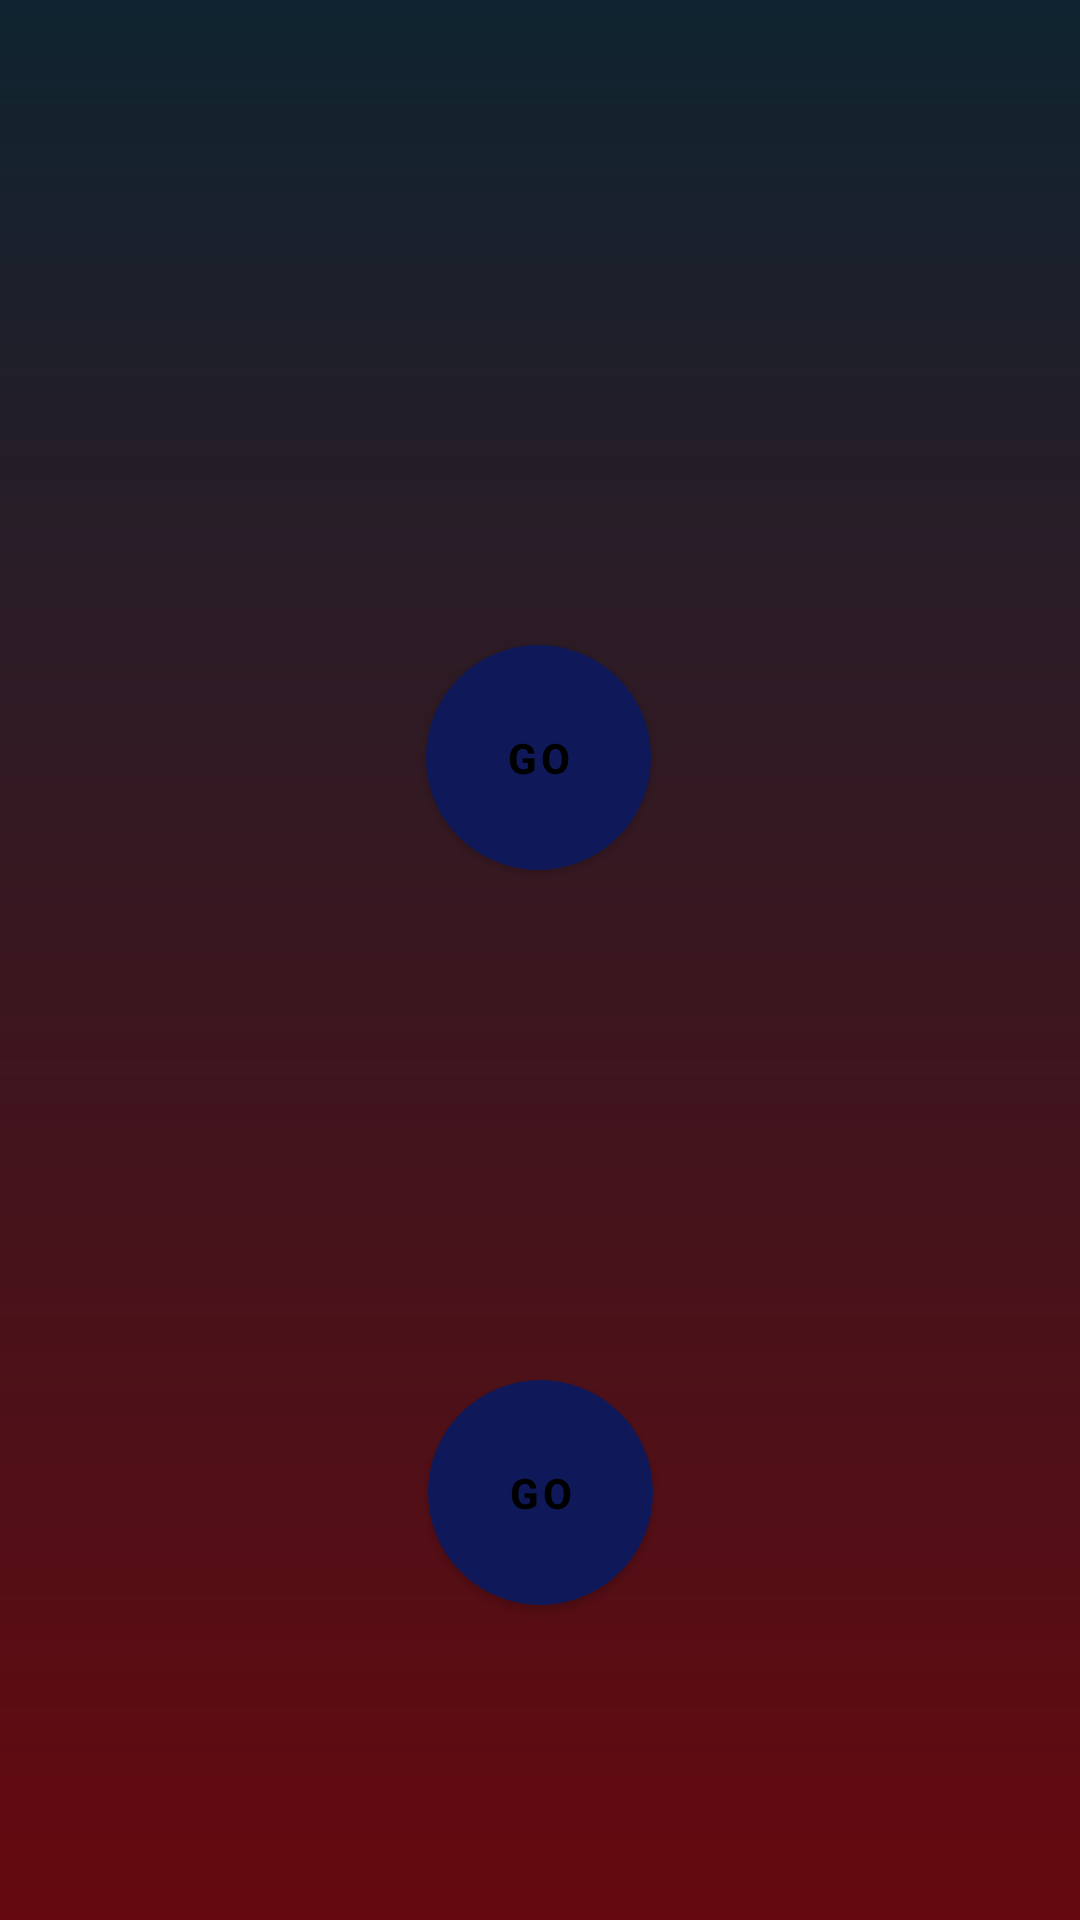

Write the Android layout XML for this screen, with the resource values it uses.
<!-- AndroidManifest.xml: application theme Theme.IOTHotelPanduro -->
<!-- res/layout/activity_windows_options.xml -->
<?xml version="1.0" encoding="utf-8"?>
<androidx.constraintlayout.widget.ConstraintLayout xmlns:android="http://schemas.android.com/apk/res/android"
    xmlns:app="http://schemas.android.com/apk/res-auto"
    xmlns:tools="http://schemas.android.com/tools"
    android:layout_width="match_parent"
    android:layout_height="match_parent"
    android:background="@drawable/fondo_principal"
    tools:context=".windowsOptions">

    <Button
        android:id="@+id/btnLight"
        android:layout_width="75dp"
        android:layout_height="75dp"
        android:layout_marginTop="30dp"
        android:background="@drawable/btn_off"
        android:text="@string/txtbtn"
        android:textColor="@color/black"
        android:textStyle="bold"
        app:layout_constraintBottom_toTopOf="@+id/imageView4"
        app:layout_constraintEnd_toEndOf="@+id/Light"
        app:layout_constraintStart_toStartOf="@+id/Light"
        app:layout_constraintTop_toBottomOf="@+id/Light" />

    <Button
        android:id="@+id/btnDoor"
        android:layout_width="75dp"
        android:layout_height="75dp"
        android:layout_marginTop="30dp"
        android:layout_marginBottom="180dp"
        android:background="@drawable/btn_off"
        android:backgroundTint="@null"
        android:text="@string/txtbtn"
        android:textColor="@color/black"
        android:textStyle="bold"
        app:layout_constraintBottom_toBottomOf="parent"
        app:layout_constraintEnd_toEndOf="@+id/imageView4"
        app:layout_constraintStart_toStartOf="@+id/imageView4"
        app:layout_constraintTop_toBottomOf="@+id/imageView4" />

    <ImageView
        android:id="@+id/Light"
        android:layout_width="90dp"
        android:layout_height="110dp"
        android:layout_marginTop="150dp"
        app:layout_constraintBottom_toTopOf="@+id/btnLight"
        app:layout_constraintEnd_toEndOf="parent"
        app:layout_constraintHorizontal_bias="0.498"
        app:layout_constraintStart_toStartOf="parent"
        app:layout_constraintTop_toTopOf="parent"
        app:srcCompat="@drawable/luz"
        tools:ignore="ContentDescription" />

    <ImageView
        android:id="@+id/imageView4"
        android:layout_width="90dp"
        android:layout_height="110dp"
        android:layout_marginTop="30dp"
        app:layout_constraintBottom_toTopOf="@+id/btnDoor"
        app:layout_constraintEnd_toEndOf="parent"
        app:layout_constraintStart_toStartOf="parent"
        app:layout_constraintTop_toBottomOf="@+id/btnLight"
        app:srcCompat="@drawable/puerta"
        tools:ignore="ContentDescription" />

</androidx.constraintlayout.widget.ConstraintLayout>
<!-- resources referenced by this layout -->
<resources>
  <color name="black">#000000</color>
  <!-- drawable btn_off (drawable) -->
  <?xml version="1.0" encoding="utf-8"?>
  <shape xmlns:android="http://schemas.android.com/apk/res/android"
      android:shape="oval">
  
      <gradient
                  android:angle="45"
                  android:startColor="@color/extremo"
                  android:centerColor="@color/Off"
                  android:endColor="@color/extremo1"/>
      <size android:width="50dp" android:height="50dp"/>
      <stroke android:color="@color/black" android:width="2dp"/>
  
  </shape>
  <!-- drawable fondo_principal (drawable) -->
  <?xml version="1.0" encoding="utf-8"?>
  <shape xmlns:android="http://schemas.android.com/apk/res/android"
      android:shape="rectangle">
      <gradient
          android:type="linear"
          android:startColor="@color/extremo_fondo"
          android:endColor="@color/inicio_fondo"
          android:angle="270"
          />
  </shape>
  <string name="txtbtn">GO</string>
  <style name="Theme.IOTHotelPanduro" parent="Theme.MaterialComponents.DayNight.DarkActionBar">
          
          <item name="colorPrimary">@color/fondo</item>
          <item name="colorPrimaryVariant">@color/purple_700</item>
          <item name="colorOnPrimary">@color/white</item>
          
          <item name="colorSecondary">@color/teal_200</item>
          <item name="colorSecondaryVariant">@color/teal_700</item>
          <item name="colorOnSecondary">@color/black</item>
          
          <item name="android:statusBarColor" tools:targetApi="l">?attr/colorPrimaryVariant</item>
          
      </style>
  <color name="extremo">#070547</color>
  <color name="Off">#2CCDDC</color>
  <color name="extremo1">#80ADB3</color>
  <color name="extremo_fondo">#0F2430</color>
  <color name="inicio_fondo">#65090F</color>
  <color name="fondo">#0F1959</color>
  <color name="purple_700">#FF3700B3</color>
  <color name="white">#FFFFFFFF</color>
  <color name="teal_200">#FF03DAC5</color>
  <color name="teal_700">#106766</color>
</resources>
